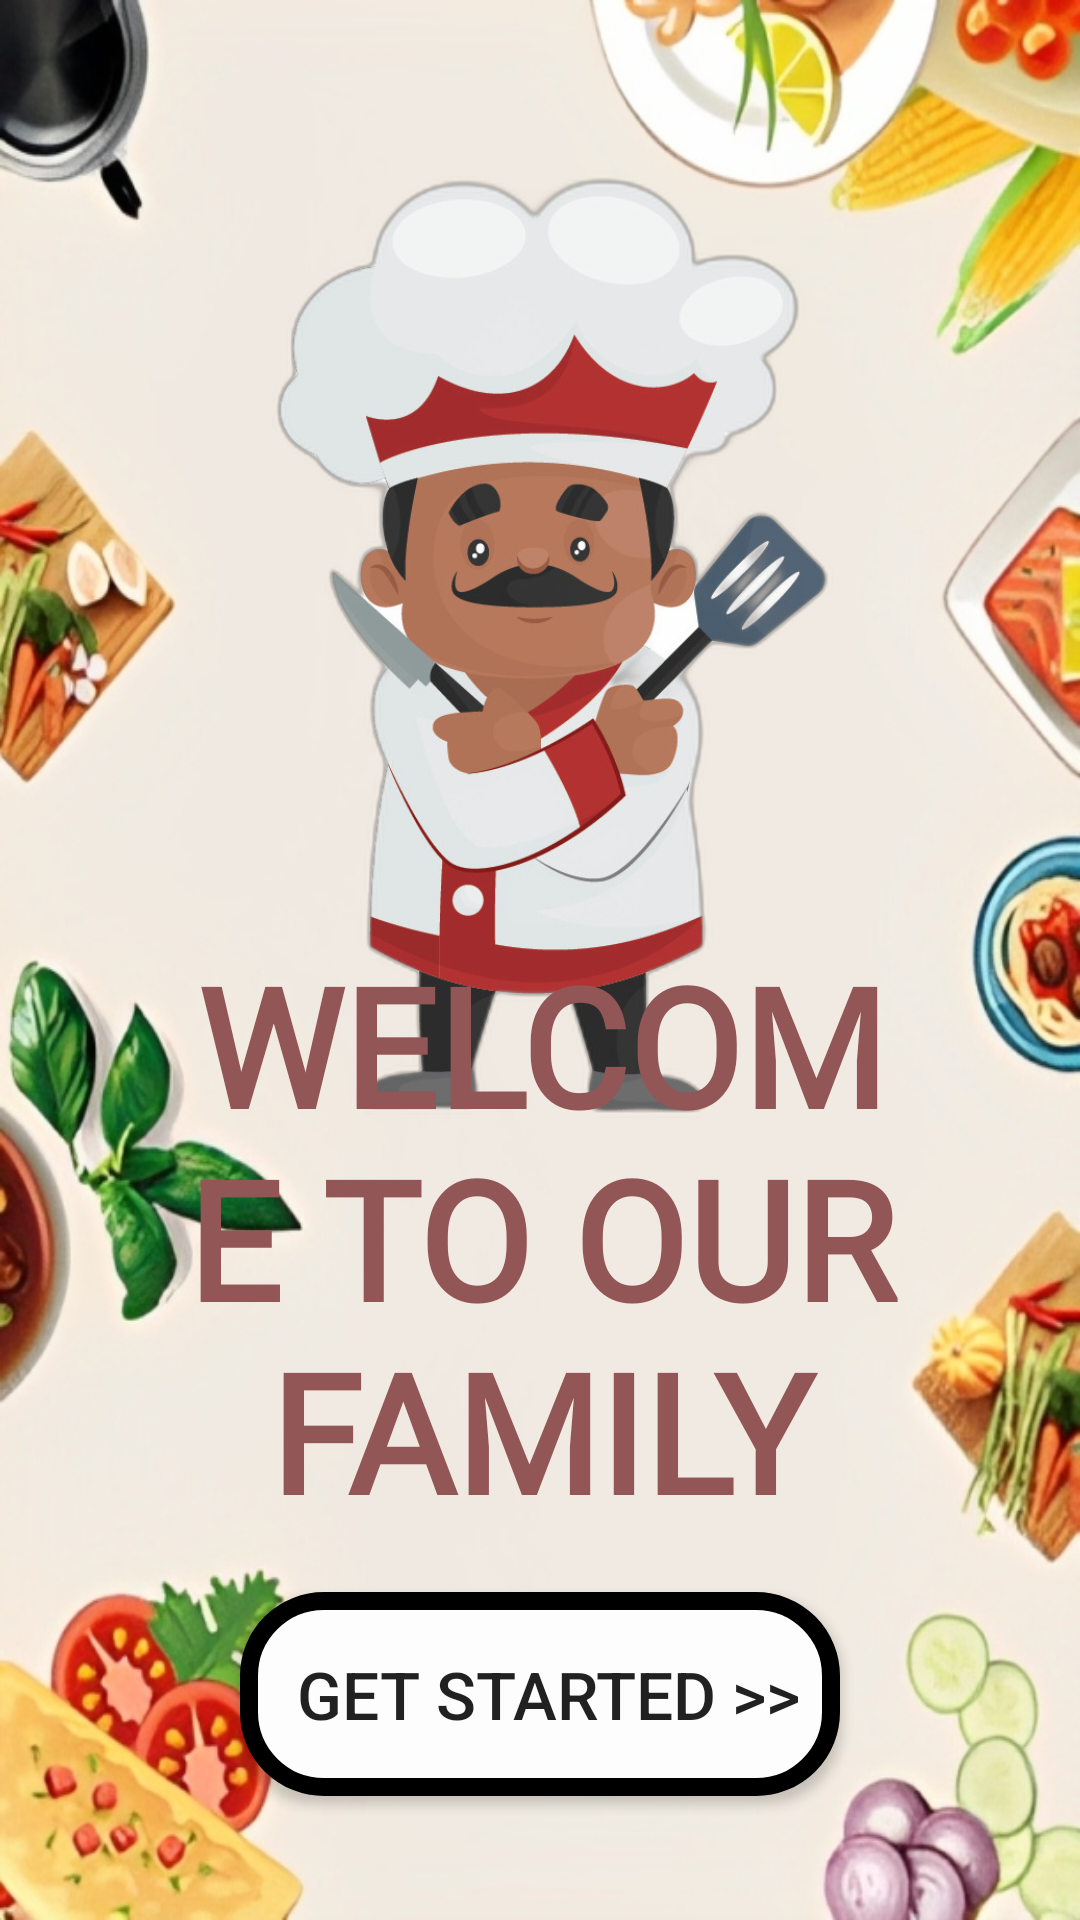

Produce the Android XML layout that renders to this screen, including the resource entries it uses.
<!-- AndroidManifest.xml: application theme Theme.INTRO -->
<!-- res/layout/activity_scanandcook.xml -->
<?xml version="1.0" encoding="utf-8"?>
<android.support.constraint.ConstraintLayout xmlns:android="http://schemas.android.com/apk/res/android"
    xmlns:app="http://schemas.android.com/apk/res-auto"
    xmlns:tools="http://schemas.android.com/tools"
    android:layout_width="match_parent"
    android:layout_height="match_parent"
    android:background="@drawable/pngtree_food_western_food_simple_poster_background_image_25130"
    android:backgroundTintMode="add"
    tools:context=".SCANANDCOOK">


    <ImageView
        android:id="@+id/imageView3"
        android:layout_width="360dp"
        android:layout_height="375dp"
        android:layout_marginTop="48dp"
        app:layout_constraintEnd_toEndOf="parent"
        app:layout_constraintHorizontal_bias="0.6"
        app:layout_constraintStart_toStartOf="parent"
        app:layout_constraintTop_toTopOf="parent"
        app:srcCompat="@drawable/babla" />

    <TextView
        android:id="@+id/textView3"
        android:layout_width="259dp"
        android:layout_height="213dp"
        android:fontFamily="@font/itim"
        android:text="WELCOME TO OUR FAMILY"
        android:textAlignment="center"
        android:textColor="#935656"
        android:textSize="55sp"
        android:textStyle="bold"
        app:layout_constraintBottom_toBottomOf="parent"
        app:layout_constraintEnd_toEndOf="parent"
        app:layout_constraintHorizontal_bias="0.504"
        app:layout_constraintStart_toStartOf="parent"
        app:layout_constraintTop_toTopOf="parent"
        app:layout_constraintVertical_bias="0.729" />

    <Button
        android:id="@+id/button124"
        android:layout_width="200dp"
        android:layout_height="68dp"
        android:layout_marginBottom="16dp"
        android:background="@drawable/buttons"
        android:text=" GET STARTED >>"
        android:textColorHint="@color/black"
        android:textSize="22sp"
        app:layout_constraintBottom_toBottomOf="parent"
        app:layout_constraintEnd_toEndOf="parent"
        app:layout_constraintStart_toStartOf="parent"
        app:layout_constraintTop_toBottomOf="@+id/textView3"
        app:layout_constraintVertical_bias="0.2" />


</android.support.constraint.ConstraintLayout>
<!-- resources referenced by this layout -->
<resources>
  <!-- drawable babla: png bitmap (drawable, 282914 bytes) -->
  <!-- drawable buttons (drawable) -->
  <?xml version="1.0" encoding="UTF-8"?>
  <shape xmlns:android="http://schemas.android.com/apk/res/android" android:id="@+id/listview_background_shape">
      <stroke android:width="6dp" android:color="#000000" />
      <padding android:left="2dp"
          android:top="2dp"
          android:right="2dp"
          android:bottom="2dp" />
      <corners android:radius="25dp" >
      </corners>
      <solid android:color="#FDFDFD"/>
  </shape>
  <!-- drawable pngtree_food_western_food_simple_poster_background_image_25130: png bitmap (drawable, 460558 bytes) -->
  <style name="Theme.INTRO" parent="Theme.AppCompat.Light.NoActionBar">
          
          <item name="colorPrimary">@color/purple_500</item>
          <item name="colorPrimaryDark">@color/purple_700</item>
          <item name="colorAccent">@color/teal_200</item>
          
      </style>
  <!-- not gathered from this repository: default colours our renderer supplied (Android Studio template values) -->
  <color name="purple_500">#FF6200EE</color>
  <color name="purple_700">#FF3700B3</color>
  <color name="teal_200">#FF03DAC5</color>
  <color name="black">#FF000000</color>
</resources>
